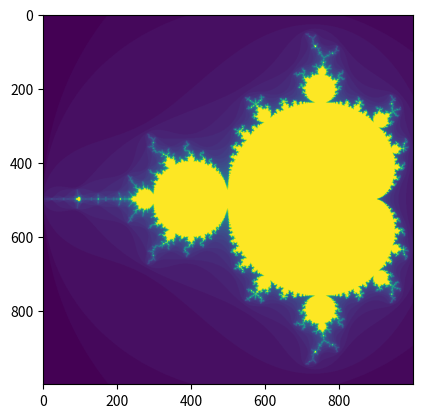

Python code for this plot:
from numpy      import linspace, reshape
from matplotlib import pyplot
import time

xmin, xmax = -2.0 ,0.5   # x range
ymin, ymax = -1.25,1.25  # y range
nx  , ny   =  1000,1000  # resolution
maxiter    =  50         # max iterations

def mandelbrot(z): # computation for one pixel
  c = z
  for n in range(maxiter):
    if abs(z)>2: return n  # divergence test
    z = z*z + c
  return maxiter

X = linspace(xmin,xmax,nx) # lists of x and y
Y = linspace(ymin,ymax,ny) # pixel co-ordinates

# main loops

# record start time
start = time.time()

N = []
for y in Y:
  for x in X:
    z  = complex(x,y)
    N += [mandelbrot(z)]

N = reshape(N, (nx,ny)) # change to rectangular array

# record end time
end = time.time()
# print the difference between start
# and end time in milli. secs
print("The time of execution of above program is :",
      (end-start) * 10**3, "ms")

pyplot.imshow(N) # plot the image
pyplot.show()
